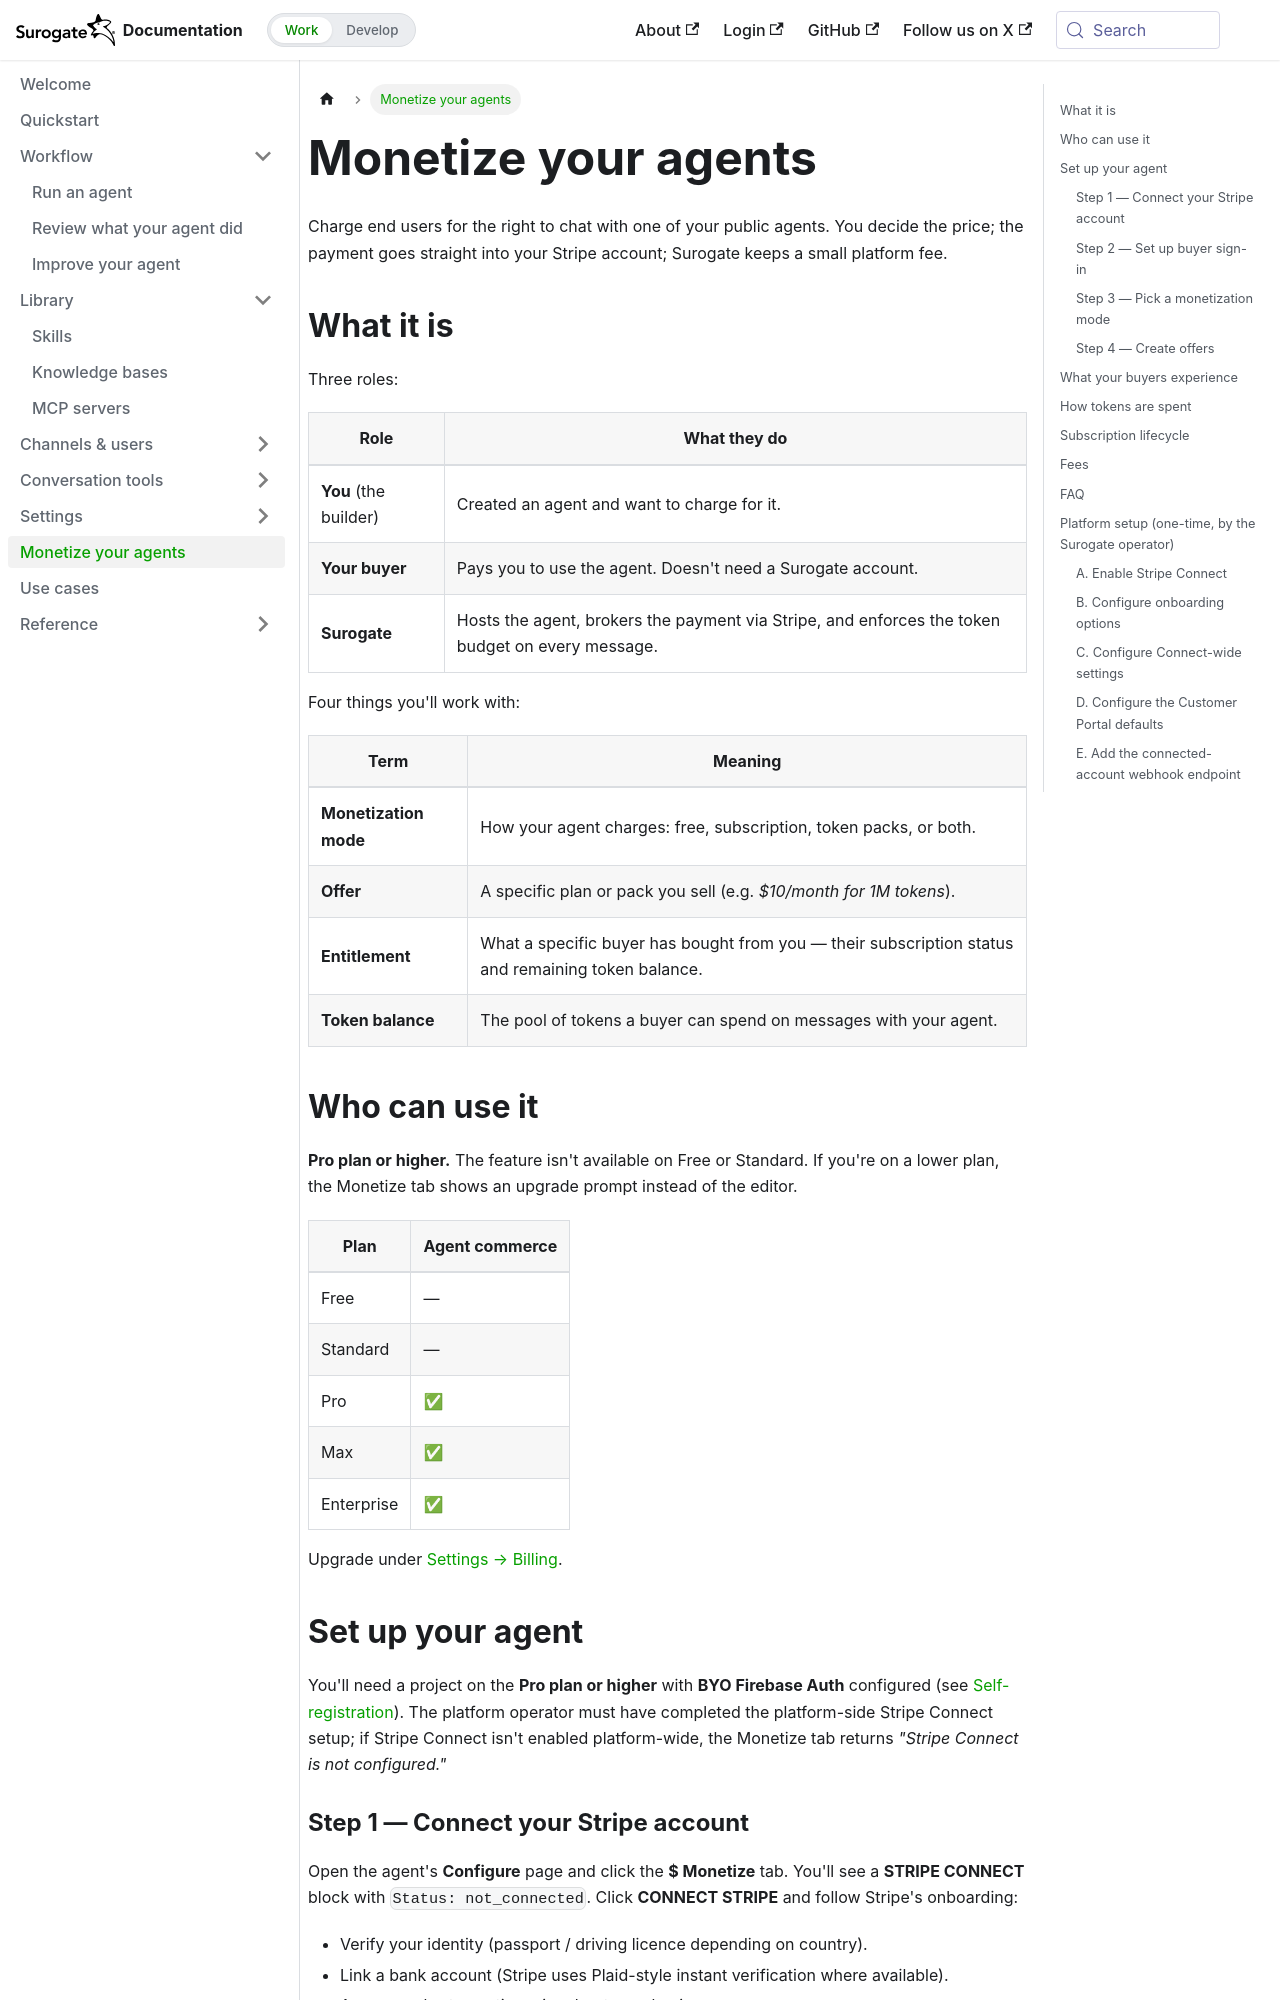

repository: invergent-ai/surogate-docs · page: work/monetize.html · generator: docusaurus

---
title: Monetize your agents
sidebar_position: 90
---

# Monetize your agents

Charge end users for the right to chat with one of your public agents. You decide the price; the payment goes straight into your Stripe account; Surogate keeps a small platform fee.

## What it is

Three roles:

| Role | What they do |
|---|---|
| **You** (the builder) | Created an agent and want to charge for it. |
| **Your buyer** | Pays you to use the agent. Doesn't need a Surogate account. |
| **Surogate** | Hosts the agent, brokers the payment via Stripe, and enforces the token budget on every message. |

Four things you'll work with:

| Term | Meaning |
|---|---|
| **Monetization mode** | How your agent charges: free, subscription, token packs, or both. |
| **Offer** | A specific plan or pack you sell (e.g. *$10/month for 1M tokens*). |
| **Entitlement** | What a specific buyer has bought from you — their subscription status and remaining token balance. |
| **Token balance** | The pool of tokens a buyer can spend on messages with your agent. |

## Who can use it

**Pro plan or higher.** The feature isn't available on Free or Standard. If you're on a lower plan, the Monetize tab shows an upgrade prompt instead of the editor.

| Plan | Agent commerce |
|---|---|
| Free | — |
| Standard | — |
| Pro | ✅ |
| Max | ✅ |
| Enterprise | ✅ |

Upgrade under [Settings → Billing](./settings/billing.md).

## Set up your agent

You'll need a project on the **Pro plan or higher** with **BYO Firebase Auth** configured (see [Self-registration](./channels/self-registration.md)). The platform operator must have completed the platform-side Stripe Connect setup; if Stripe Connect isn't enabled platform-wide, the Monetize tab returns *"Stripe Connect is not configured."*

### Step 1 — Connect your Stripe account

Open the agent's **Configure** page and click the **$ Monetize** tab. You'll see a **STRIPE CONNECT** block with `Status: not_connected`. Click **CONNECT STRIPE** and follow Stripe's onboarding:

- Verify your identity (passport / driving licence depending on country).
- Link a bank account (Stripe uses Plaid-style instant verification where available).
- Answer a short questionnaire about your business.

Stripe redirects you back to Surogate when you're done. The status flips from `not_connected` to **Active** once Stripe has cleared you for charges, and the **OPEN DASHBOARD** button (next to CONNECT STRIPE) becomes active. If anything is still pending you'll see exactly which step to finish.

A few things worth knowing:

- **One Stripe account per project**, not per agent. If you monetize more than one agent in the same project they all share the same Stripe account and the same payout schedule.
- Your buyers' payments land in **your** Stripe balance, not Surogate's. Stripe pays you out on your normal schedule (daily by default).
- The buyer's card statement shows **your** business name — you're the merchant of record on each charge.
